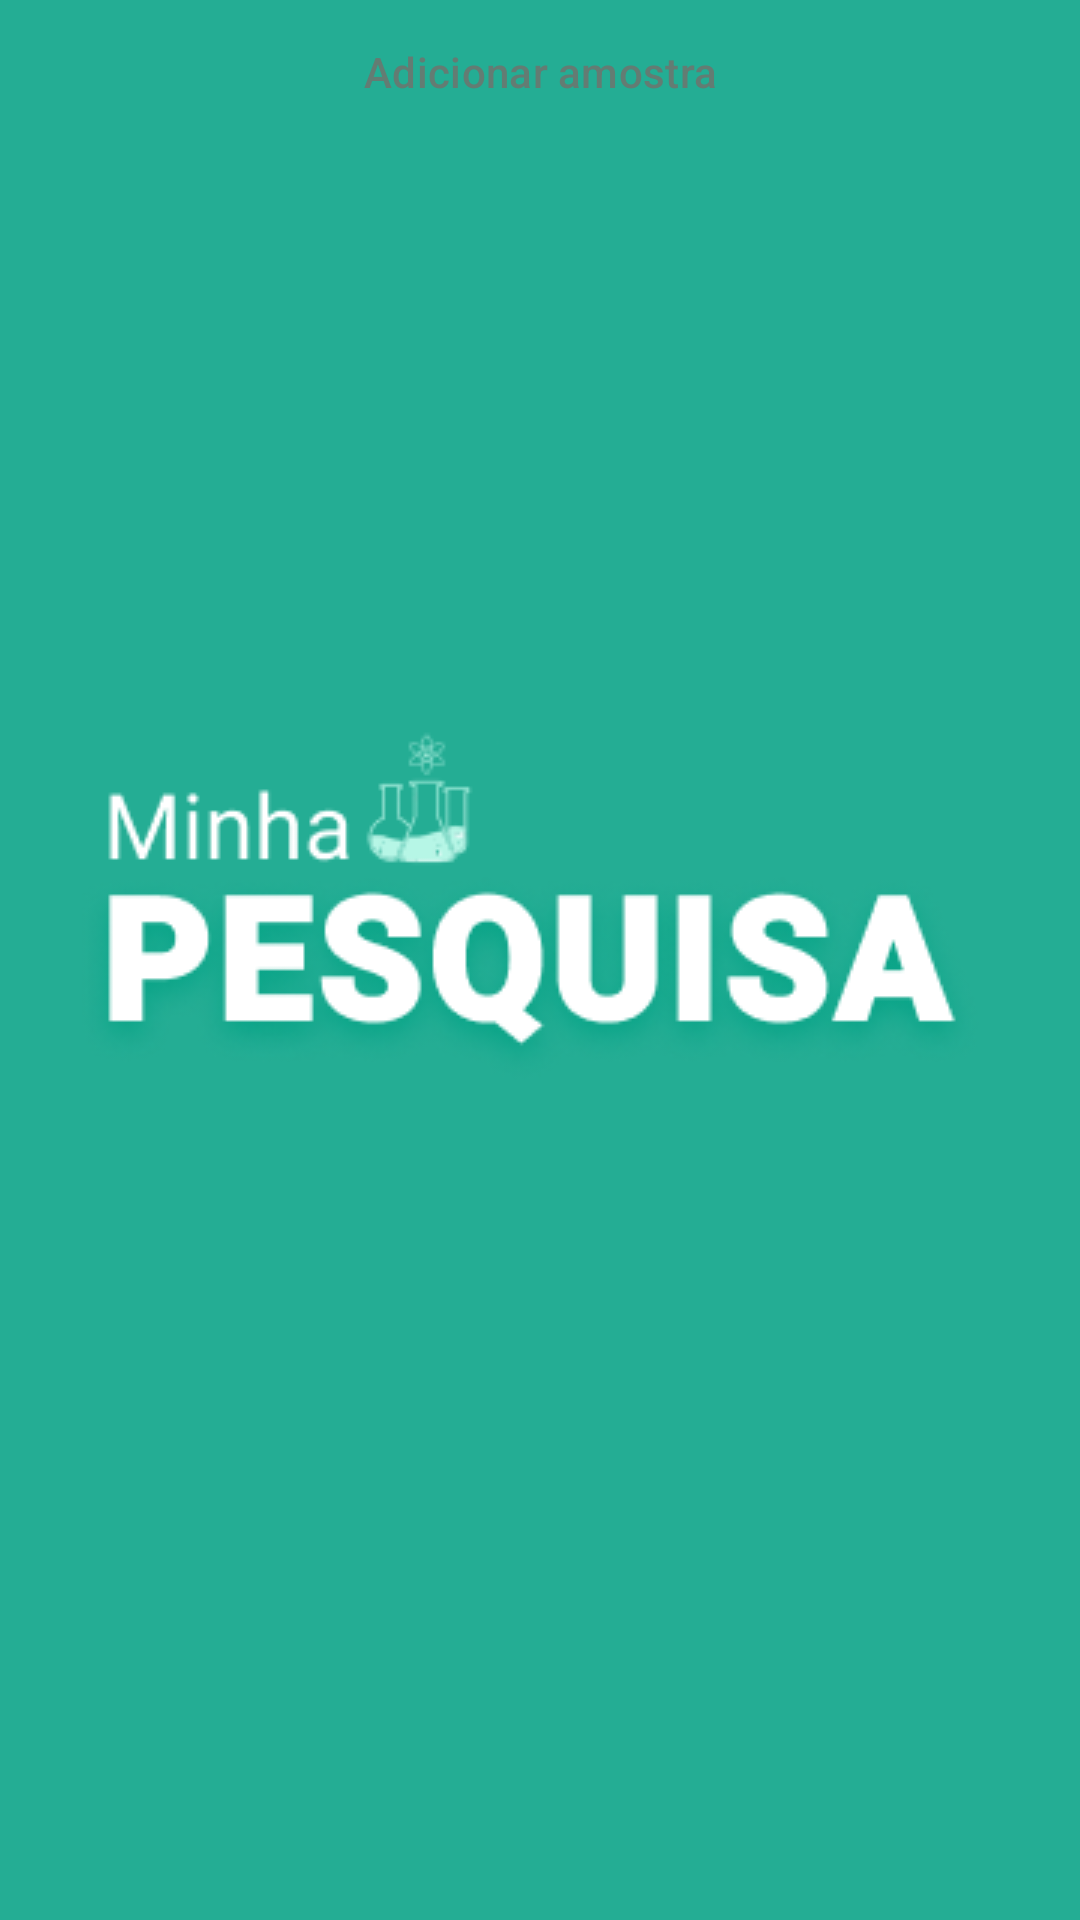

This screen was rendered from an Android layout file. Write that file and the resources it references.
<!-- AndroidManifest.xml: application theme splashScreenTheme -->
<!-- res/layout/fragment_amostras.xml -->
<?xml version="1.0" encoding="utf-8"?>
<layout xmlns:android="http://schemas.android.com/apk/res/android"
    xmlns:tools="http://schemas.android.com/tools"
    xmlns:app="http://schemas.android.com/apk/res-auto"
    android:layout_width="match_parent"
    android:layout_height="match_parent"
    tools:context=".projectDetailsHome.presentation.WarningsFragment">

    <androidx.constraintlayout.widget.ConstraintLayout
        android:layout_width="match_parent"
        android:layout_height="match_parent" >
        
        <Button
            android:id="@+id/addAmostraButton"
            android:layout_width="wrap_content"
            android:layout_height="wrap_content"
            android:text="Adicionar amostra"
            app:layout_constraintEnd_toEndOf="parent"
            android:layout_marginBottom="40dp"
            style="?attr/materialButtonOutlinedStyle"
            android:textColor="@color/textGray"
            app:strokeColor="@color/grey"
            app:layout_constraintStart_toStartOf="parent"
            app:layout_constraintTop_toTopOf="parent" />

        
        <androidx.core.widget.NestedScrollView
            android:id="@+id/nestedScrollViewRegistros"
            android:layout_width="match_parent"
            android:layout_height="wrap_content"
            android:contentDescription="@string/menu"
            app:layout_anchor="@+id/nestedScrollViewRegistros"
            app:layout_anchorGravity="center"
            app:layout_behavior="@string/appbar_scrolling_view_behavior"
            app:layout_constraintEnd_toEndOf="parent"
            app:layout_constraintStart_toStartOf="parent"
            app:layout_constraintTop_toBottomOf="@+id/addAmostraButton"
            tools:ignore="NotSibling">


            

            <androidx.recyclerview.widget.RecyclerView
                android:id="@+id/AmostraRecyclerView"
                android:layout_width="match_parent"
                android:layout_height="match_parent"
                tools:layout_editor_absoluteX="0dp"
                tools:layout_editor_absoluteY="-96dp" />


        </androidx.core.widget.NestedScrollView>

    </androidx.constraintlayout.widget.ConstraintLayout>

</layout>
<!-- resources referenced by this layout -->
<resources>
  <color name="grey">#B2CCC2</color>
  <color name="textGray">#637C73</color>
  <string name="menu">menu options\n</string>
  <style name="splashScreenTheme" parent="Theme.Material3.Light.NoActionBar">
      <item name="android:windowBackground">@drawable/splash_drawable</item>
          <item name="android:statusBarColor">@color/mainGreen</item>
          <item name="android:windowFullscreen">true</item>
          
      </style>
  <!-- drawable splash_drawable (drawable) -->
  <?xml version="1.0" encoding="utf-8"?>
  <layer-list xmlns:android="http://schemas.android.com/apk/res/android">
      <item android:drawable="@color/mainGreen" />
      <item android:drawable="@drawable/minhapesquisalogo" android:gravity="center" />
  </layer-list>
  <color name="mainGreen">#24AD94</color>
  <!-- drawable minhapesquisalogo: png bitmap (drawable-v24, 35276 bytes) -->
</resources>
